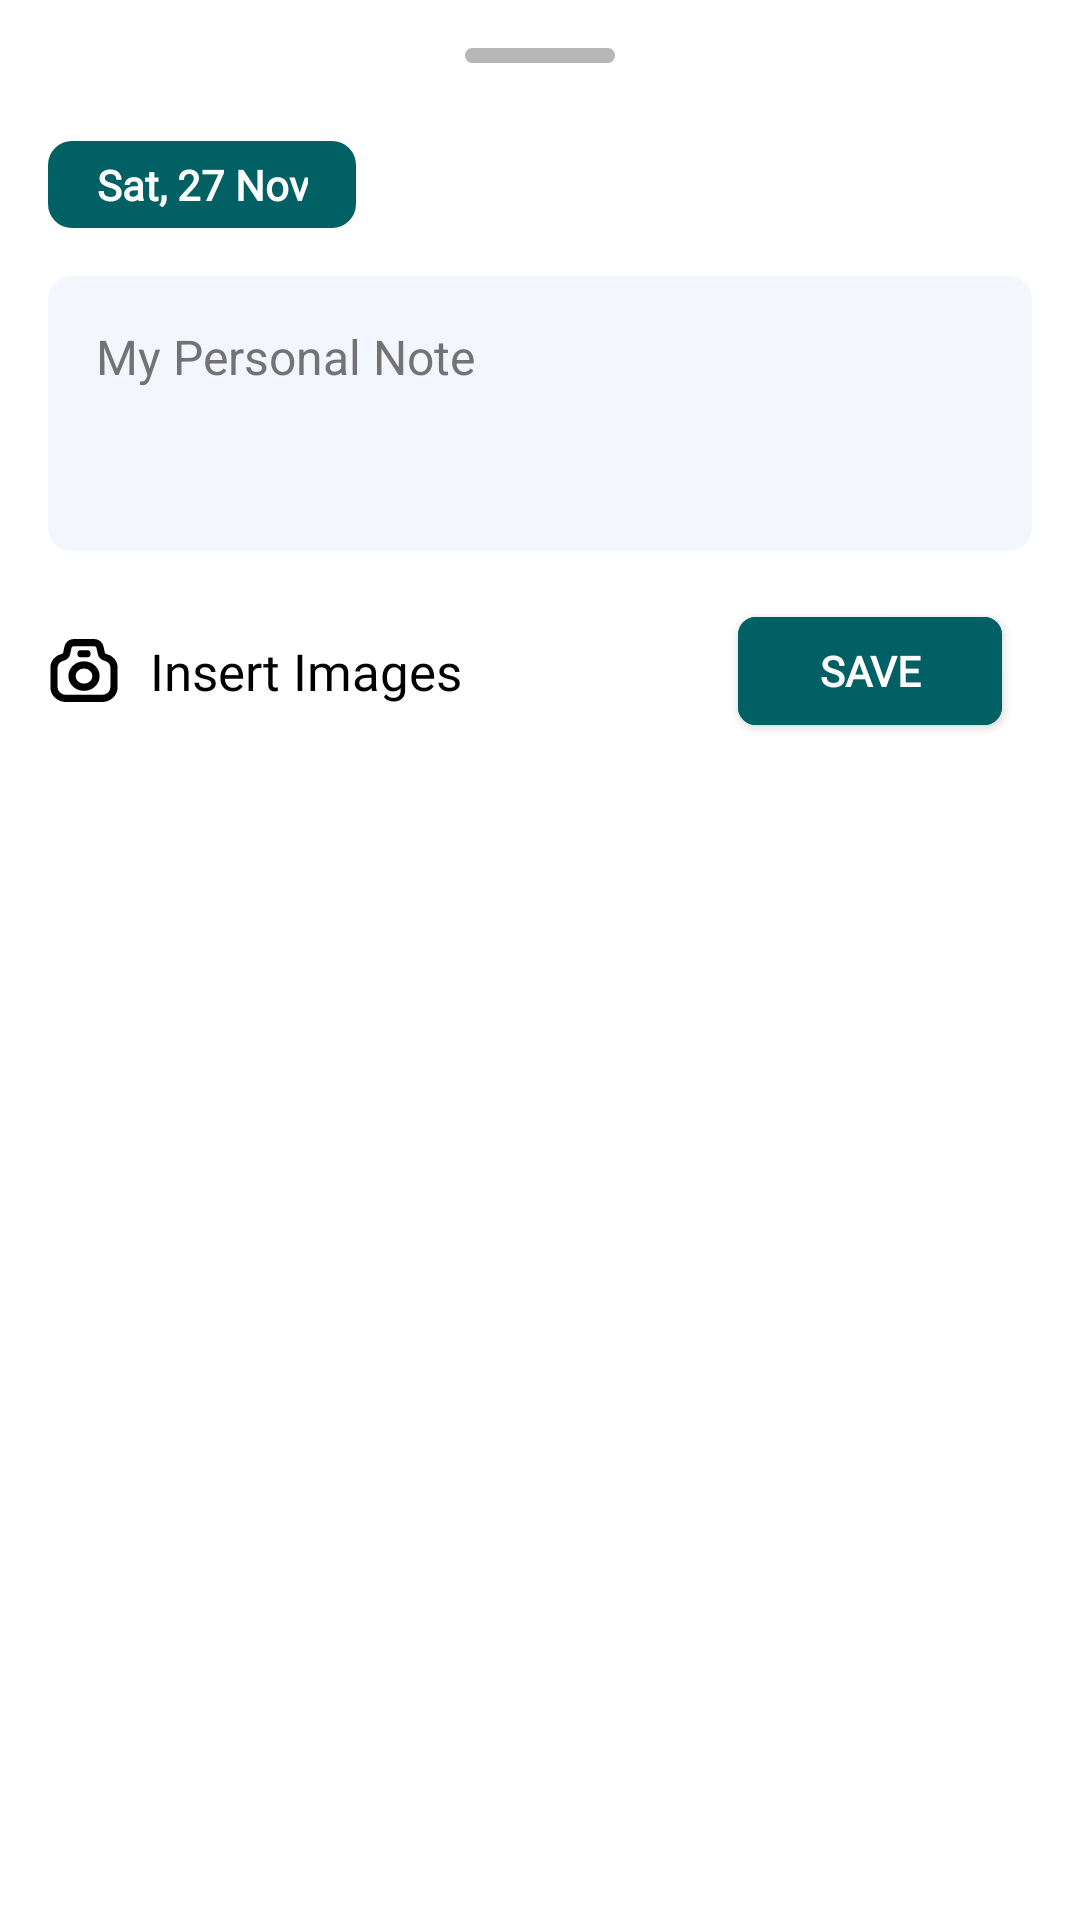

Produce the Android XML layout that renders to this screen, including the resource entries it uses.
<!-- AndroidManifest.xml: application theme Theme.PlanteraApp -->
<!-- res/layout/com_layout_new_timeline.xml -->
<?xml version="1.0" encoding="utf-8"?>
<androidx.coordinatorlayout.widget.CoordinatorLayout xmlns:android="http://schemas.android.com/apk/res/android"
    xmlns:app="http://schemas.android.com/apk/res-auto"
    android:layout_width="match_parent"
    android:layout_height="match_parent">

    <RelativeLayout
        android:layout_width="match_parent"
        android:layout_height="wrap_content"
        android:paddingStart="@dimen/padding_16_dp"
        android:paddingEnd="@dimen/padding_16_dp"
        android:paddingTop="@dimen/margin_16_dp"
        android:paddingBottom="32dp"
        android:background="@drawable/com_bottom_sheet_background">

        <View
            android:id="@+id/stub_view"
            android:layout_width="50dp"
            android:layout_height="5dp"
            android:layout_gravity="center"
            android:layout_centerHorizontal="true"
            android:layout_alignParentTop="true"
            android:layout_marginBottom="@dimen/margin_16_dp"
            android:background="@drawable/ic_bottom_sheet_top_notch" />

        <TextView
            android:id="@+id/timeline_date"
            android:layout_width="wrap_content"
            android:layout_height="wrap_content"
            android:layout_below="@id/stub_view"
            android:layout_alignParentStart="true"
            android:layout_marginTop="@dimen/margin_10_dp"
            android:background="@drawable/com_round_shape"
            android:backgroundTint="?attr/Button_Primary"
            android:fontFamily="@font/main_variable_font"
            android:gravity="center"
            android:lines="1"
            android:paddingStart="@dimen/padding_16_dp"
            android:paddingTop="5dp"
            android:paddingEnd="@dimen/padding_16_dp"
            android:paddingBottom="5dp"
            android:text="Sat, 27 Nov"
            android:textColor="?attr/Button_Font"
            android:textSize="@dimen/font_size_14sp"
            android:textStyle="bold" />

        <EditText
            android:id="@+id/timeline_desc"
            android:layout_width="match_parent"
            android:layout_height="wrap_content"
            android:layout_below="@id/timeline_date"
            android:layout_centerHorizontal="true"
            android:layout_marginTop="@dimen/margin_16_dp"
            android:layout_marginBottom="@dimen/margin_16_dp"
            android:autofillHints="@null"
            android:background="@drawable/com_round_shape"
            android:backgroundTint="?attr/App_Container"
            android:fadeScrollbars="true"
            android:gravity="top"
            android:hint="My Personal Note"
            android:imeOptions="actionDone"
            android:inputType="textMultiLine"
            android:maxLines="7"
            android:minLines="3"
            android:padding="@dimen/padding_16_dp"
            android:scrollbars="vertical"
            android:textColor="?attr/Primary_Font"
            android:textColorHint="?attr/Secondary_Font"
            android:textSize="@dimen/font_size_16sp" />


    <androidx.appcompat.widget.AppCompatButton
        android:id="@+id/add_pictureBtn"
        android:layout_width="wrap_content"
        android:layout_height="wrap_content"
        android:layout_below="@id/timeline_desc"
        android:layout_alignParentStart="true"
        android:background="@android:color/transparent"
        android:drawableStart="@drawable/ic_camera"
        android:drawablePadding="@dimen/padding_10_dp"
        android:fontFamily="@font/main_variable_font"
        android:text="Insert Images"
        android:textAllCaps="false"
        android:textColor="?attr/Primary_Font"
        android:textSize="@dimen/font_size_17sp" />

        <com.google.android.material.button.MaterialButton
            android:id="@+id/saveBlogBtn"
            android:layout_width="wrap_content"
            android:layout_height="wrap_content"
            android:layout_below="@id/timeline_desc"
            android:layout_alignParentEnd="true"
            android:layout_marginEnd="@dimen/margin_10_dp"
            android:backgroundTint="?attr/Button_Primary"
            android:fontFamily="@font/main_variable_font"
            android:letterSpacing="0"
            android:text="Save"
            android:textColor="?attr/Button_Font"
            android:textSize="@dimen/font_size_14sp"
            android:textStyle="bold"
            app:cornerRadius="6dp" />

        <androidx.core.widget.NestedScrollView
            android:layout_width="match_parent"
            android:layout_height="wrap_content"
            android:elevation="8dp"
            app:behavior_hideable="false"
            android:layout_marginVertical="@dimen/margin_16_dp"
            android:layout_centerHorizontal="true"
            android:layout_below="@+id/saveBlogBtn"
            app:behavior_peekHeight="0dp"
            app:layout_behavior="com.google.android.material.bottomsheet.BottomSheetBehavior">

            <GridLayout
                android:id="@+id/gridLayout_images"
                android:layout_width="match_parent"
                android:layout_height="wrap_content"
                android:alignmentMode="alignBounds"
                android:animateLayoutChanges="true"
                android:columnCount="3" />
        </androidx.core.widget.NestedScrollView>

    </RelativeLayout>
</androidx.coordinatorlayout.widget.CoordinatorLayout>
<!-- resources referenced by this layout -->
<resources>
  <dimen name="font_size_14sp">14sp</dimen>
  <dimen name="font_size_16sp">16sp</dimen>
  <dimen name="font_size_17sp">17sp</dimen>
  <dimen name="margin_10_dp">10dp</dimen>
  <dimen name="margin_16_dp">16dp</dimen>
  <dimen name="padding_10_dp">10dp</dimen>
  <dimen name="padding_16_dp">16dp</dimen>
  <!-- drawable com_bottom_sheet_background (drawable) -->
  <?xml version="1.0" encoding="utf-8"?>
  <shape xmlns:android="http://schemas.android.com/apk/res/android">
      <solid android:color="?attr/Section_Container" />
      <corners
          android:topLeftRadius="40dp"
          android:topRightRadius="40dp" />
  </shape>
  <!-- drawable com_round_shape (drawable) -->
  <shape xmlns:android="http://schemas.android.com/apk/res/android"
      android:shape="rectangle">
      <solid android:color="?attr/Button_Primary" />
      <corners android:radius="8dp" />
  </shape>
  <!-- drawable ic_bottom_sheet_top_notch (drawable) -->
  <vector xmlns:android="http://schemas.android.com/apk/res/android"
      android:width="75dp"
      android:height="7dp"
      android:viewportWidth="76"
      android:viewportHeight="7">
      <path
          android:pathData="M3.5,0L72.5,0A3.5,3.5 0,0 1,76 3.5L76,3.5A3.5,3.5 0,0 1,72.5 7L3.5,7A3.5,3.5 0,0 1,0 3.5L0,3.5A3.5,3.5 0,0 1,3.5 0z"
          android:fillColor="#B7B7B7" />
  </vector>
  <style name="Theme.PlanteraApp" parent="Theme.MaterialComponents.DayNight.NoActionBar">
          
          <item name="App_Container">@color/App_Container</item>
          <item name="Section_Container">@color/Section_Container</item>
          <item name="Primary_Font">@color/Primary_Font</item>
          <item name="Secondary_Font">@color/Secondary_Font</item>
          <item name="Button_Font">@color/Button_Font</item>
          <item name="Section_Shadow">@color/Section_Shadow</item>
          <item name="Button_Primary">@color/Button_Primary</item>
          <item name="Button_Secondary">@color/Button_Secondary</item>
          
          <item name="colorPrimary">?attr/Button_Primary</item>
          <item name="colorPrimaryVariant">?attr/App_Container</item>
          <item name="colorOnPrimary">?attr/Button_Font</item>
          
          <item name="colorSecondary">?attr/Section_Container</item>
          <item name="colorSecondaryVariant">?attr/Section_Shadow</item>
          <item name="colorOnSecondary">?attr/Primary_Font</item>
          
          <item name="android:windowBackground">#fff</item>
          <item name="windowActionBar">false</item>
          <item name="android:windowFullscreen">true</item>
          <item name="android:windowContentOverlay">@null</item>
          <item name="windowNoTitle">true</item>
      </style>
  <color name="App_Container">#F3F6FD</color>
  <color name="Section_Container">#FFFFFF</color>
  <color name="Primary_Font">#000000</color>
  <color name="Secondary_Font">#737373</color>
  <color name="Button_Font">#FFFFFF</color>
  <color name="Section_Shadow">#DBDBDB</color>
  <color name="Button_Primary">#006064</color>
  <color name="Button_Secondary">#0195AE</color>
</resources>
